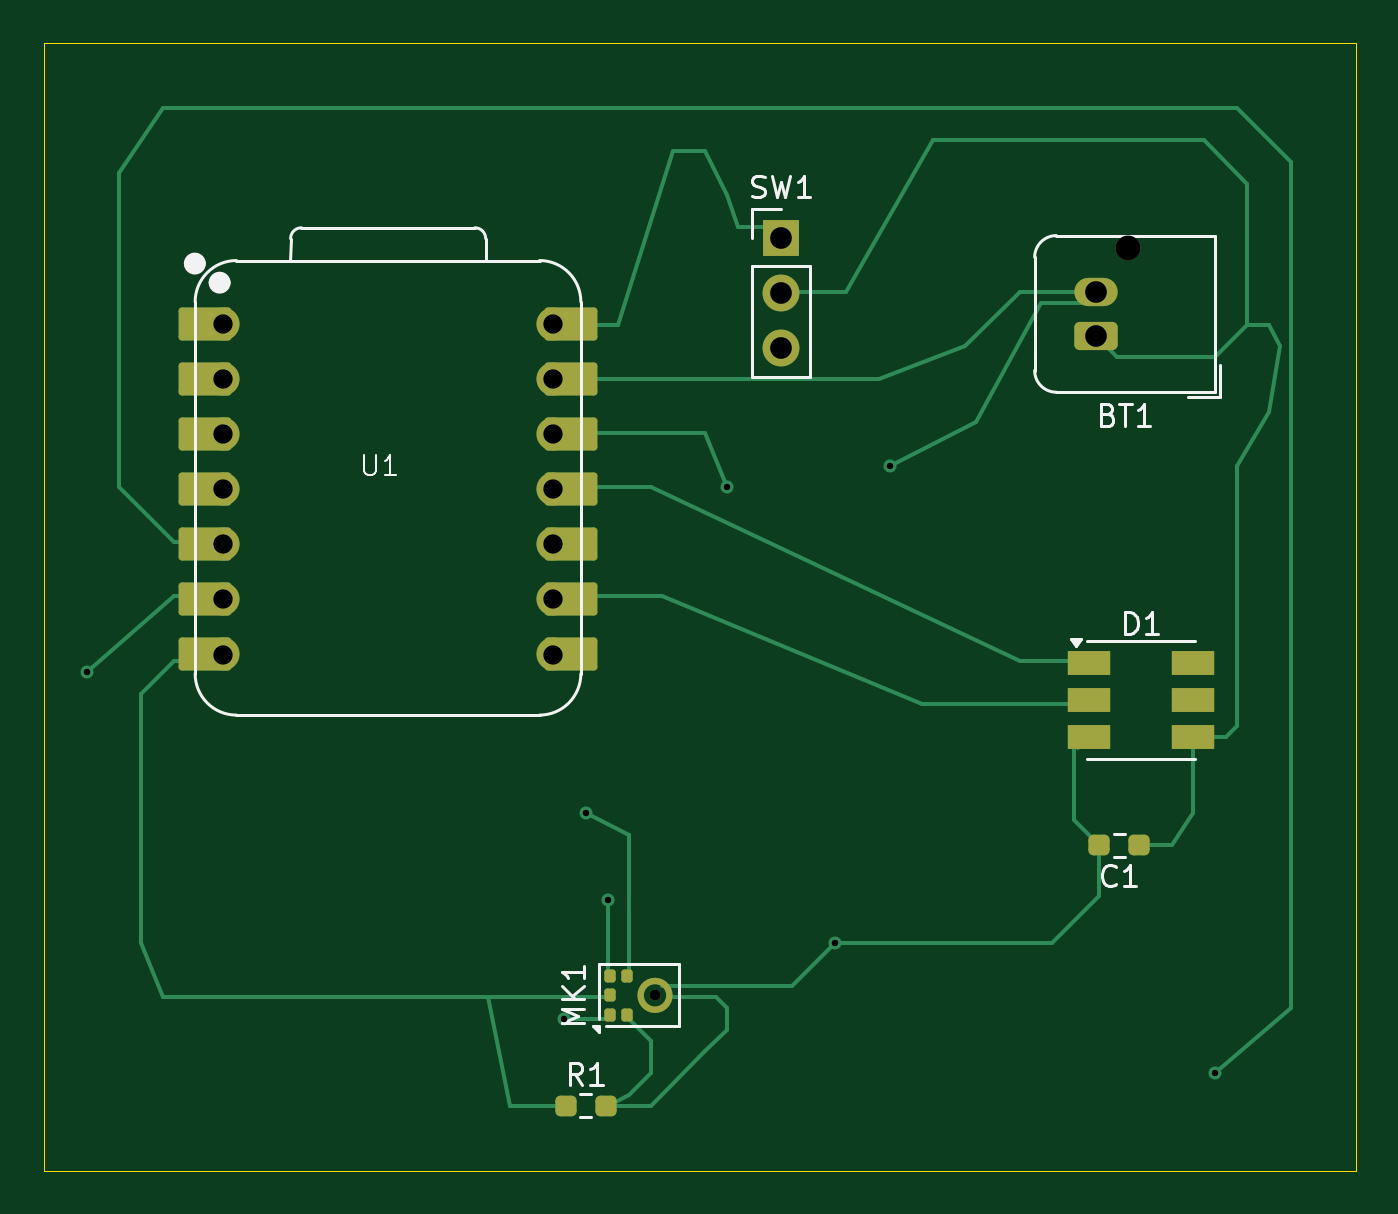
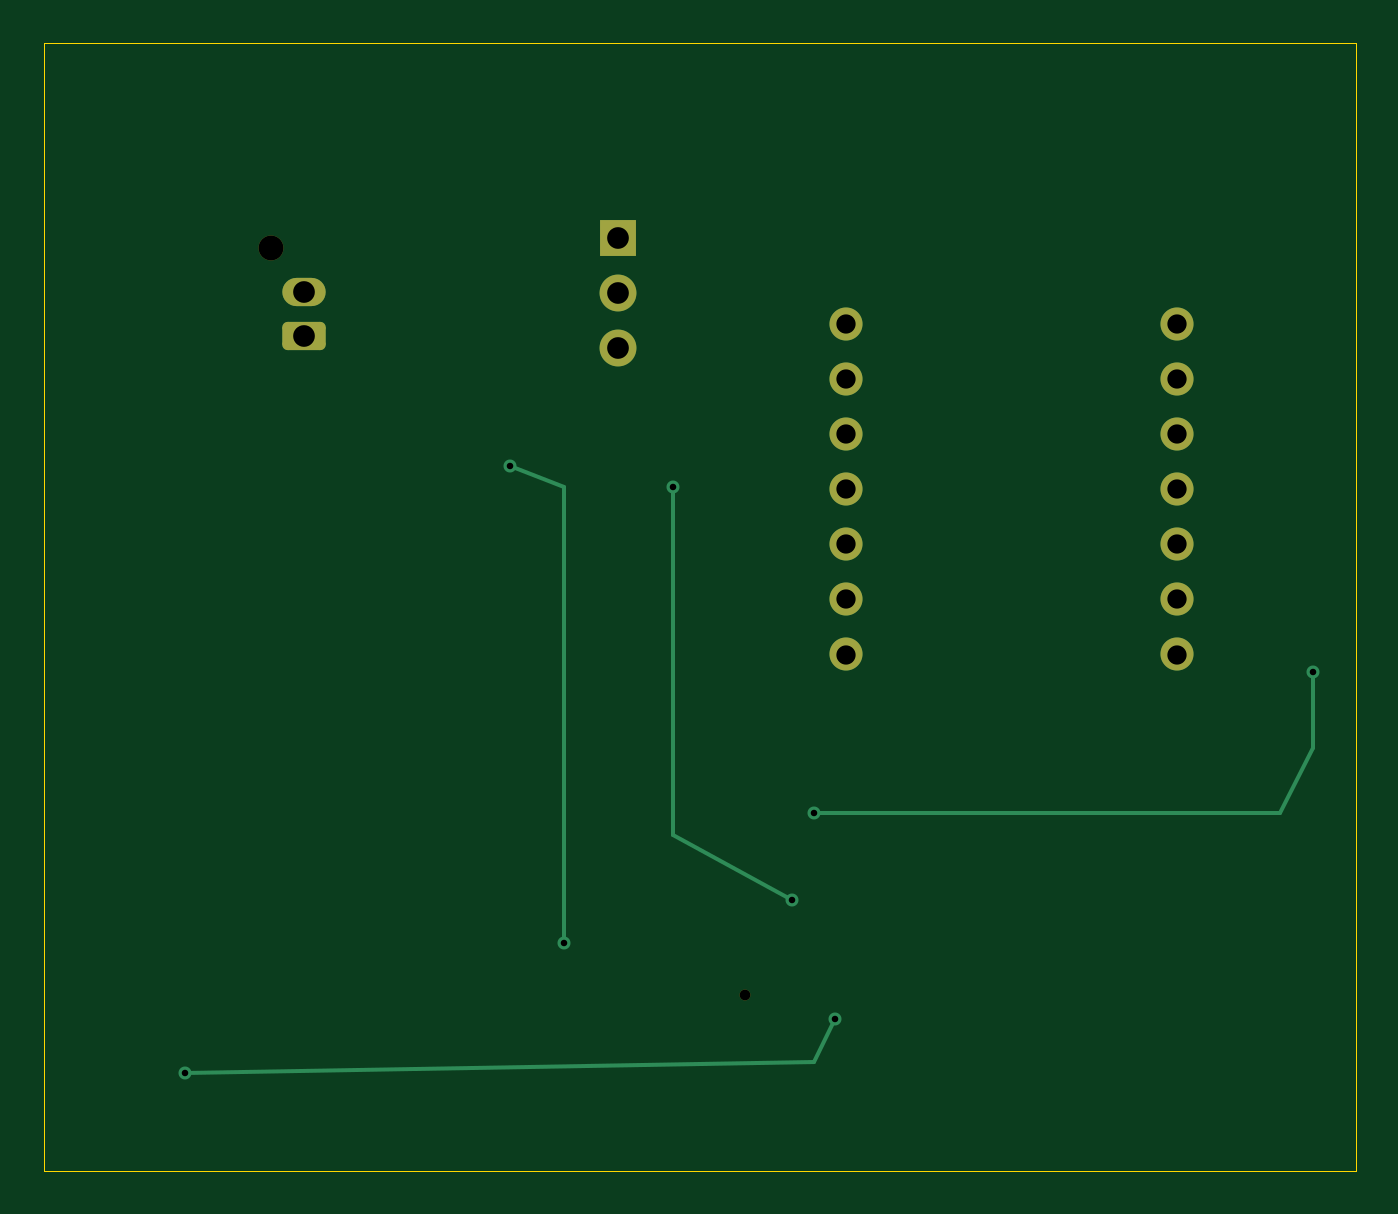
Circuit board: 11 layer files. Board 60.5 x 52.0 mm.
- bottom_copper: 514_pcb-B_Cu.gbr (3940 bytes)
- bottom_mask: 514_pcb-B_Mask.gbr (1871 bytes)
- paste: 514_pcb-B_Paste.gbr (450 bytes)
- bottom_silk: 514_pcb-B_Silkscreen.gbr (451 bytes)
- outline: 514_pcb-Edge_Cuts.gbr (604 bytes)
- top_copper: 514_pcb-F_Cu.gbr (12274 bytes)
- top_mask: 514_pcb-F_Mask.gbr (4448 bytes)
- paste: 514_pcb-F_Paste.gbr (3681 bytes)
- top_silk: 514_pcb-F_Silkscreen.gbr (10187 bytes)
- drill: 514_pcb-NPTH.drl (426 bytes)
- drill: 514_pcb-PTH.drl (864 bytes)

=== bottom_copper: 514_pcb-B_Cu.gbr ===
%TF.GenerationSoftware,KiCad,Pcbnew,8.0.8*%
%TF.CreationDate,2025-02-16T12:10:03-08:00*%
%TF.ProjectId,514_pcb,3531345f-7063-4622-9e6b-696361645f70,rev?*%
%TF.SameCoordinates,Original*%
%TF.FileFunction,Copper,L2,Bot*%
%TF.FilePolarity,Positive*%
%FSLAX46Y46*%
G04 Gerber Fmt 4.6, Leading zero omitted, Abs format (unit mm)*
G04 Created by KiCad (PCBNEW 8.0.8) date 2025-02-16 12:10:03*
%MOMM*%
%LPD*%
G01*
G04 APERTURE LIST*
G04 Aperture macros list*
%AMRoundRect*
0 Rectangle with rounded corners*
0 $1 Rounding radius*
0 $2 $3 $4 $5 $6 $7 $8 $9 X,Y pos of 4 corners*
0 Add a 4 corners polygon primitive as box body*
4,1,4,$2,$3,$4,$5,$6,$7,$8,$9,$2,$3,0*
0 Add four circle primitives for the rounded corners*
1,1,$1+$1,$2,$3*
1,1,$1+$1,$4,$5*
1,1,$1+$1,$6,$7*
1,1,$1+$1,$8,$9*
0 Add four rect primitives between the rounded corners*
20,1,$1+$1,$2,$3,$4,$5,0*
20,1,$1+$1,$4,$5,$6,$7,0*
20,1,$1+$1,$6,$7,$8,$9,0*
20,1,$1+$1,$8,$9,$2,$3,0*%
G04 Aperture macros list end*
%TA.AperFunction,Conductor*%
%ADD10C,0.200000*%
%TD*%
%TA.AperFunction,ComponentPad*%
%ADD11C,1.524000*%
%TD*%
%TA.AperFunction,ComponentPad*%
%ADD12R,1.700000X1.700000*%
%TD*%
%TA.AperFunction,ComponentPad*%
%ADD13O,1.700000X1.700000*%
%TD*%
%TA.AperFunction,ComponentPad*%
%ADD14RoundRect,0.250000X0.750000X0.400000X-0.750000X0.400000X-0.750000X-0.400000X0.750000X-0.400000X0*%
%TD*%
%TA.AperFunction,ComponentPad*%
%ADD15O,2.000000X1.300000*%
%TD*%
%TA.AperFunction,ViaPad*%
%ADD16C,0.600000*%
%TD*%
G04 APERTURE END LIST*
D10*
%TO.N,GND*%
X117500000Y-83500000D02*
X120000000Y-82500000D01*
X117500000Y-104500000D02*
X117500000Y-83500000D01*
%TO.N,Net-(MK1-VDD)*%
X112500000Y-99500000D02*
X112500000Y-83500000D01*
%TO.N,Net-(MK1-WS)*%
X106000000Y-110000000D02*
X135000000Y-110500000D01*
%TO.N,Net-(MK1-VDD)*%
X107000000Y-102500000D02*
X112500000Y-99500000D01*
%TO.N,Net-(MK1-BCLK)*%
X83000000Y-95500000D02*
X83000000Y-92000000D01*
X106000000Y-98500000D02*
X84500000Y-98500000D01*
X84500000Y-98500000D02*
X83000000Y-95500000D01*
%TO.N,Net-(MK1-WS)*%
X105000000Y-108000000D02*
X106000000Y-110000000D01*
%TD*%
D11*
%TO.P,U1,1,GPIO1/D0/A0*%
%TO.N,unconnected-(U1-GPIO1{slash}D0{slash}A0-Pad1)_1*%
X89260000Y-75960000D03*
%TO.P,U1,2,GPIO2/DA/A1*%
%TO.N,unconnected-(U1-GPIO2{slash}DA{slash}A1-Pad2)_1*%
X89260000Y-78500000D03*
%TO.P,U1,3,GPIO3/D2/A2*%
%TO.N,unconnected-(U1-GPIO3{slash}D2{slash}A2-Pad3)*%
X89260000Y-81040000D03*
%TO.P,U1,4,GPIO4/D3/A3*%
%TO.N,unconnected-(U1-GPIO4{slash}D3{slash}A3-Pad4)*%
X89260000Y-83580000D03*
%TO.P,U1,5,GPIO5/D4/I2C_SDA*%
%TO.N,Net-(MK1-WS)*%
X89260000Y-86120000D03*
%TO.P,U1,6,GPIO9/D5/I2C_SCL*%
%TO.N,Net-(MK1-BCLK)*%
X89260000Y-88660000D03*
%TO.P,U1,7,U0TXD/D6/TX*%
%TO.N,Net-(MK1-DATA)*%
X89260000Y-91200000D03*
%TO.P,U1,8,U0RXD/D7/RX*%
%TO.N,unconnected-(U1-U0RXD{slash}D7{slash}RX-Pad8)_1*%
X104500000Y-91200000D03*
%TO.P,U1,9,GPIO7/D8/A8/SCK*%
%TO.N,Net-(D1-CI)*%
X104500000Y-88660000D03*
%TO.P,U1,10,GPIO8/D9/A9/MISO*%
%TO.N,unconnected-(U1-GPIO8{slash}D9{slash}A9{slash}MISO-Pad10)_1*%
X104500000Y-86120000D03*
%TO.P,U1,11,GPIO9/D10/A10/MOSI*%
%TO.N,Net-(D1-DI)*%
X104500000Y-83580000D03*
%TO.P,U1,12,VCC_3V3*%
%TO.N,Net-(MK1-VDD)*%
X104500000Y-81040000D03*
%TO.P,U1,13,GND*%
%TO.N,GND*%
X104500000Y-78500000D03*
%TO.P,U1,14,VBUS*%
%TO.N,Net-(SW1-A)*%
X104500000Y-75960000D03*
%TD*%
D12*
%TO.P,SW1,1,A*%
%TO.N,Net-(SW1-A)*%
X115000000Y-72000000D03*
D13*
%TO.P,SW1,2,B*%
%TO.N,Net-(BT1-+)*%
X115000000Y-74540000D03*
%TO.P,SW1,3,C*%
%TO.N,unconnected-(SW1-C-Pad3)*%
X115000000Y-77080000D03*
%TD*%
D14*
%TO.P,BT1,1,+*%
%TO.N,Net-(BT1-+)*%
X129500000Y-76500000D03*
D15*
%TO.P,BT1,2,-*%
%TO.N,GND*%
X129500000Y-74500000D03*
%TD*%
D16*
%TO.N,GND*%
X120000000Y-82500000D03*
X117500000Y-104500000D03*
%TO.N,Net-(MK1-VDD)*%
X107000000Y-102500000D03*
X112500000Y-83500000D03*
%TO.N,Net-(MK1-WS)*%
X105000000Y-108000000D03*
X135000000Y-110500000D03*
%TO.N,Net-(MK1-BCLK)*%
X83000000Y-92000000D03*
X106000000Y-98500000D03*
%TD*%
M02*

=== bottom_mask: 514_pcb-B_Mask.gbr (1871 bytes, source withheld) ===
=== paste: 514_pcb-B_Paste.gbr ===
%TF.GenerationSoftware,KiCad,Pcbnew,8.0.8*%
%TF.CreationDate,2025-02-16T12:10:03-08:00*%
%TF.ProjectId,514_pcb,3531345f-7063-4622-9e6b-696361645f70,rev?*%
%TF.SameCoordinates,Original*%
%TF.FileFunction,Paste,Bot*%
%TF.FilePolarity,Positive*%
%FSLAX46Y46*%
G04 Gerber Fmt 4.6, Leading zero omitted, Abs format (unit mm)*
G04 Created by KiCad (PCBNEW 8.0.8) date 2025-02-16 12:10:03*
%MOMM*%
%LPD*%
G01*
G04 APERTURE LIST*
G04 APERTURE END LIST*
M02*

=== bottom_silk: 514_pcb-B_Silkscreen.gbr ===
%TF.GenerationSoftware,KiCad,Pcbnew,8.0.8*%
%TF.CreationDate,2025-02-16T12:10:03-08:00*%
%TF.ProjectId,514_pcb,3531345f-7063-4622-9e6b-696361645f70,rev?*%
%TF.SameCoordinates,Original*%
%TF.FileFunction,Legend,Bot*%
%TF.FilePolarity,Positive*%
%FSLAX46Y46*%
G04 Gerber Fmt 4.6, Leading zero omitted, Abs format (unit mm)*
G04 Created by KiCad (PCBNEW 8.0.8) date 2025-02-16 12:10:03*
%MOMM*%
%LPD*%
G01*
G04 APERTURE LIST*
G04 APERTURE END LIST*
M02*

=== outline: 514_pcb-Edge_Cuts.gbr ===
%TF.GenerationSoftware,KiCad,Pcbnew,8.0.8*%
%TF.CreationDate,2025-02-16T12:10:03-08:00*%
%TF.ProjectId,514_pcb,3531345f-7063-4622-9e6b-696361645f70,rev?*%
%TF.SameCoordinates,Original*%
%TF.FileFunction,Profile,NP*%
%FSLAX46Y46*%
G04 Gerber Fmt 4.6, Leading zero omitted, Abs format (unit mm)*
G04 Created by KiCad (PCBNEW 8.0.8) date 2025-02-16 12:10:03*
%MOMM*%
%LPD*%
G01*
G04 APERTURE LIST*
%TA.AperFunction,Profile*%
%ADD10C,0.050000*%
%TD*%
G04 APERTURE END LIST*
D10*
X81000000Y-63000000D02*
X141500000Y-63000000D01*
X141500000Y-115000000D01*
X81000000Y-115000000D01*
X81000000Y-63000000D01*
M02*

=== top_copper: 514_pcb-F_Cu.gbr (12274 bytes, source omitted) ===
=== top_mask: 514_pcb-F_Mask.gbr (4448 bytes, source withheld) ===
=== paste: 514_pcb-F_Paste.gbr (3681 bytes, source withheld) ===
=== top_silk: 514_pcb-F_Silkscreen.gbr (10187 bytes, source omitted) ===
=== drill: 514_pcb-NPTH.drl ===
M48
; DRILL file {KiCad 8.0.8} date 2025-02-16T12:09:59-0800
; FORMAT={-:-/ absolute / inch / decimal}
; #@! TF.CreationDate,2025-02-16T12:09:59-08:00
; #@! TF.GenerationSoftware,Kicad,Pcbnew,8.0.8
; #@! TF.FileFunction,NonPlated,1,2,NPTH
FMAT,2
INCH
; #@! TA.AperFunction,NonPlated,NPTH,ComponentDrill
T1C0.0197
; #@! TA.AperFunction,NonPlated,NPTH,ComponentDrill
T2C0.0453
%
G90
G05
T1
X4.298Y-4.2087
T2
X5.1575Y-2.8524
M30

=== drill: 514_pcb-PTH.drl ===
M48
; DRILL file {KiCad 8.0.8} date 2025-02-16T12:09:59-0800
; FORMAT={-:-/ absolute / inch / decimal}
; #@! TF.CreationDate,2025-02-16T12:09:59-08:00
; #@! TF.GenerationSoftware,Kicad,Pcbnew,8.0.8
; #@! TF.FileFunction,Plated,1,2,PTH
FMAT,2
INCH
; #@! TA.AperFunction,Plated,PTH,ViaDrill
T1C0.0118
; #@! TA.AperFunction,Plated,PTH,ComponentDrill
T2C0.0350
; #@! TA.AperFunction,Plated,PTH,ComponentDrill
T3C0.0394
%
G90
G05
T1
X3.2677Y-3.622
X4.1339Y-4.252
X4.1732Y-3.878
X4.2126Y-4.0354
X4.4291Y-3.2874
X4.626Y-4.1142
X4.7244Y-3.248
X5.315Y-4.3504
T2
X3.5142Y-2.9906
X3.5142Y-3.0906
X3.5142Y-3.1906
X3.5142Y-3.2906
X3.5142Y-3.3906
X3.5142Y-3.4906
X3.5142Y-3.5906
X4.1142Y-2.9906
X4.1142Y-3.0906
X4.1142Y-3.1906
X4.1142Y-3.2906
X4.1142Y-3.3906
X4.1142Y-3.4906
X4.1142Y-3.5906
T3
X4.5276Y-2.8346
X4.5276Y-2.9346
X4.5276Y-3.0346
X5.0984Y-2.9331
X5.0984Y-3.0118
M30

